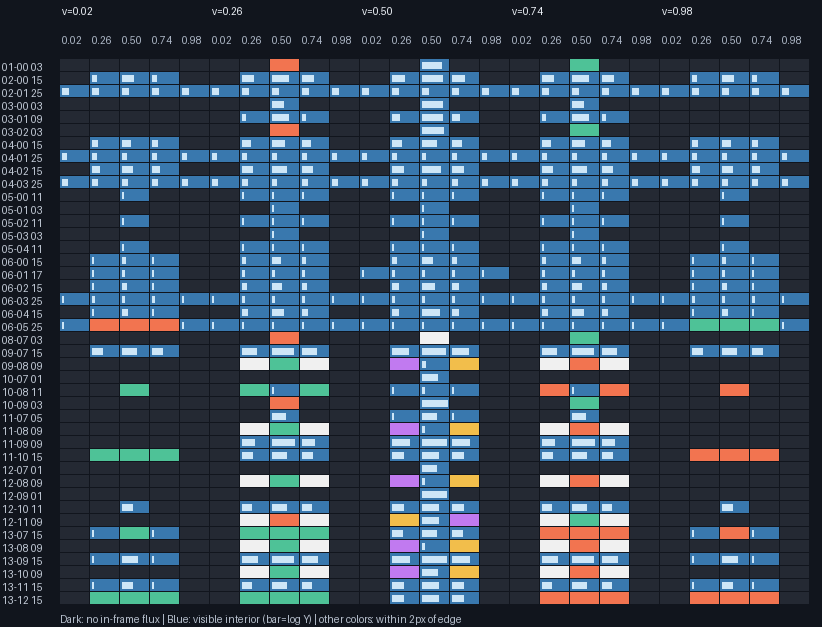

The file beside this chart, header and first rows:
first_surface, second_surface, visible_fields, visibility_fraction, source_u, source_v, visible, boundary_mask, integrated_luminance, centroid_x, centroid_y, min_x, min_y, max_x, max_y
1, 0, 3, 0.12, 0.02, 0.02, False, 0, 0.0, 0.0, 0.0, , , , 
1, 0, 3, 0.12, 0.26, 0.02, False, 0, 0.0, 0.0, 0.0, , , , 
1, 0, 3, 0.12, 0.5, 0.02, False, 0, 0.0, 0.0, 0.0, , , , 
1, 0, 3, 0.12, 0.74, 0.02, False, 0, 0.0, 0.0, 0.0, , , , 
1, 0, 3, 0.12, 0.98, 0.02, False, 0, 0.0, 0.0, 0.0, , , , 
1, 0, 3, 0.12, 0.02, 0.26, False, 0, 0.0, 0.0, 0.0, , , , 
1, 0, 3, 0.12, 0.26, 0.26, False, 0, 0.0, 0.0, 0.0, , , , 
1, 0, 3, 0.12, 0.5, 0.26, True, 2, 0.07294, 319.5, 69.33, 224.0, 0.0, 415.0, 157.0
1, 0, 3, 0.12, 0.74, 0.26, False, 0, 0.0, 0.0, 0.0, , , , 
1, 0, 3, 0.12, 0.98, 0.26, False, 0, 0.0, 0.0, 0.0, , , , 
1, 0, 3, 0.12, 0.02, 0.5, False, 0, 0.0, 0.0, 0.0, , , , 
1, 0, 3, 0.12, 0.26, 0.5, False, 0, 0.0, 0.0, 0.0, , , , 
1, 0, 3, 0.12, 0.5, 0.5, True, 0, 0.09686, 319.5, 179.5, 225.0, 71.0, 414.0, 288.0
1, 0, 3, 0.12, 0.74, 0.5, False, 0, 0.0, 0.0, 0.0, , , , 
1, 0, 3, 0.12, 0.98, 0.5, False, 0, 0.0, 0.0, 0.0, , , , 
1, 0, 3, 0.12, 0.02, 0.74, False, 0, 0.0, 0.0, 0.0, , , , 
1, 0, 3, 0.12, 0.26, 0.74, False, 0, 0.0, 0.0, 0.0, , , , 
1, 0, 3, 0.12, 0.5, 0.74, True, 8, 0.07294, 319.5, 289.7, 224.0, 202.0, 415.0, 359.0
1, 0, 3, 0.12, 0.74, 0.74, False, 0, 0.0, 0.0, 0.0, , , , 
1, 0, 3, 0.12, 0.98, 0.74, False, 0, 0.0, 0.0, 0.0, , , , 
1, 0, 3, 0.12, 0.02, 0.98, False, 0, 0.0, 0.0, 0.0, , , , 
1, 0, 3, 0.12, 0.26, 0.98, False, 0, 0.0, 0.0, 0.0, , , , 
1, 0, 3, 0.12, 0.5, 0.98, False, 0, 0.0, 0.0, 0.0, , , , 
1, 0, 3, 0.12, 0.74, 0.98, False, 0, 0.0, 0.0, 0.0, , , , 
1, 0, 3, 0.12, 0.98, 0.98, False, 0, 0.0, 0.0, 0.0, , , , 
2, 0, 15, 0.6, 0.02, 0.02, False, 0, 0.0, 0.0, 0.0, , , , 
2, 0, 15, 0.6, 0.26, 0.02, True, 0, 0.02242, 176.2, 18.63, 173.0, 15.0, 178.0, 21.0
2, 0, 15, 0.6, 0.5, 0.02, True, 0, 0.05409, 319.5, 19.91, 317.0, 17.0, 322.0, 21.0
2, 0, 15, 0.6, 0.74, 0.02, True, 0, 0.02242, 462.8, 18.63, 461.0, 15.0, 466.0, 21.0
2, 0, 15, 0.6, 0.98, 0.02, False, 0, 0.0, 0.0, 0.0, , , , 
2, 0, 15, 0.6, 0.02, 0.26, False, 0, 0.0, 0.0, 0.0, , , , 
2, 0, 15, 0.6, 0.26, 0.26, True, 0, 0.05371, 177.3, 99.04, 174.0, 96.0, 179.0, 101.0
2, 0, 15, 0.6, 0.5, 0.26, True, 0, 0.083, 319.5, 99.67, 317.0, 97.0, 322.0, 101.0
2, 0, 15, 0.6, 0.74, 0.26, True, 0, 0.05371, 461.7, 99.04, 460.0, 96.0, 465.0, 101.0
2, 0, 15, 0.6, 0.98, 0.26, False, 0, 0.0, 0.0, 0.0, , , , 
2, 0, 15, 0.6, 0.02, 0.5, False, 0, 0.0, 0.0, 0.0, , , , 
2, 0, 15, 0.6, 0.26, 0.5, True, 0, 0.06127, 177.6, 179.5, 175.0, 177.0, 179.0, 182.0
2, 0, 15, 0.6, 0.5, 0.5, True, 0, 0.1005, 319.5, 179.5, 317.0, 177.0, 322.0, 182.0
2, 0, 15, 0.6, 0.74, 0.5, True, 0, 0.06127, 461.4, 179.5, 460.0, 177.0, 464.0, 182.0
2, 0, 15, 0.6, 0.98, 0.5, False, 0, 0.0, 0.0, 0.0, , , , 
2, 0, 15, 0.6, 0.02, 0.74, False, 0, 0.0, 0.0, 0.0, , , , 
2, 0, 15, 0.6, 0.26, 0.74, True, 0, 0.05371, 177.3, 260, 174.0, 258.0, 179.0, 263.0
2, 0, 15, 0.6, 0.5, 0.74, True, 0, 0.083, 319.5, 259.3, 317.0, 258.0, 322.0, 262.0
2, 0, 15, 0.6, 0.74, 0.74, True, 0, 0.05371, 461.7, 260, 460.0, 258.0, 465.0, 263.0
2, 0, 15, 0.6, 0.98, 0.74, False, 0, 0.0, 0.0, 0.0, , , , 
2, 0, 15, 0.6, 0.02, 0.98, False, 0, 0.0, 0.0, 0.0, , , , 
2, 0, 15, 0.6, 0.26, 0.98, True, 0, 0.02242, 176.2, 340.4, 173.0, 338.0, 178.0, 344.0
2, 0, 15, 0.6, 0.5, 0.98, True, 0, 0.05409, 319.5, 339.1, 317.0, 338.0, 322.0, 342.0
2, 0, 15, 0.6, 0.74, 0.98, True, 0, 0.02242, 462.8, 340.4, 461.0, 338.0, 466.0, 344.0
2, 0, 15, 0.6, 0.98, 0.98, False, 0, 0.0, 0.0, 0.0, , , , 
2, 1, 25, 1.0, 0.02, 0.02, True, 0, 0.03214, 184.7, 101.8, 127.0, 38.0, 238.0, 164.0
2, 1, 25, 1.0, 0.26, 0.02, True, 0, 0.0332, 250.2, 101.3, 194.0, 38.0, 306.0, 164.0
2, 1, 25, 1.0, 0.5, 0.02, True, 0, 0.03243, 319.5, 101.5, 263.0, 38.0, 376.0, 166.0
2, 1, 25, 1.0, 0.74, 0.02, True, 0, 0.0332, 388.8, 101.3, 333.0, 38.0, 445.0, 164.0
2, 1, 25, 1.0, 0.98, 0.02, True, 0, 0.03214, 454.3, 101.8, 401.0, 38.0, 512.0, 164.0
2, 1, 25, 1.0, 0.02, 0.26, True, 0, 0.03253, 183.2, 140.1, 127.0, 77.0, 239.0, 204.0
2, 1, 25, 1.0, 0.26, 0.26, True, 0, 0.03263, 250.4, 140.2, 194.0, 76.0, 306.0, 205.0
2, 1, 25, 1.0, 0.5, 0.26, True, 0, 0.03196, 319.5, 140.2, 262.0, 76.0, 377.0, 205.0
2, 1, 25, 1.0, 0.74, 0.26, True, 0, 0.03263, 388.6, 140.2, 333.0, 76.0, 445.0, 205.0
2, 1, 25, 1.0, 0.98, 0.26, True, 0, 0.03253, 455.8, 140.1, 400.0, 77.0, 512.0, 204.0
... 990 more rows
